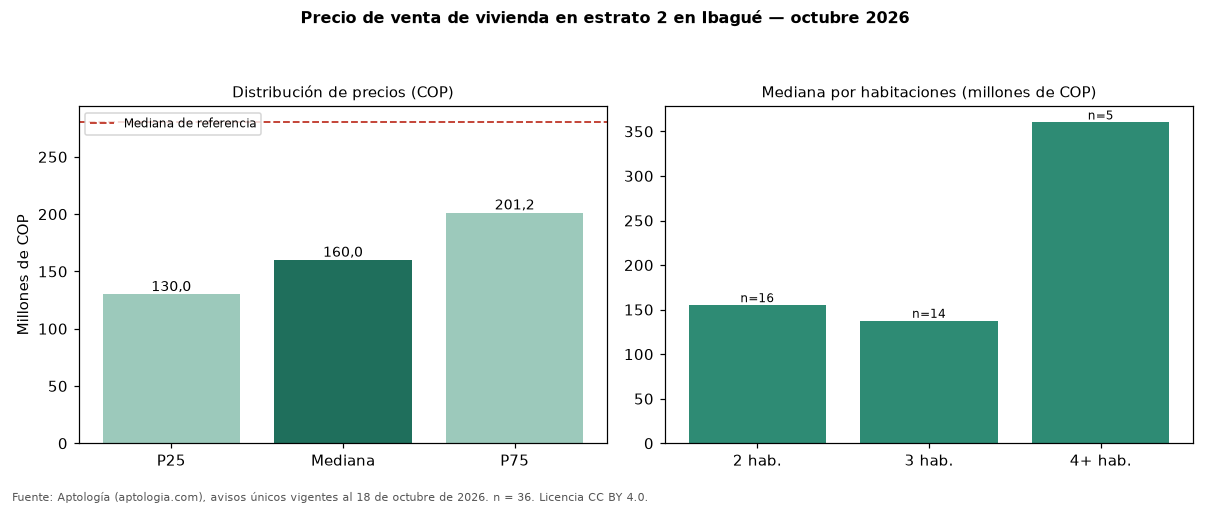

Values plotted in this chart, from the file beside it:
seccion, metrica, valor_cop, n
precio, p25, 130000000, 36
precio, mediana, 160000000, 36
precio, p75, 201250000, 36
cop_por_m2, p25, 2660377, 36
cop_por_m2, mediana, 2886905, 36
cop_por_m2, p75, 3411731, 36
area, area_mediana_m2, 49.5, 36
habitaciones, 2, 155000000, 16
habitaciones, 3, 137500000, 14
habitaciones, 4+, 360000000, 5
administracion, mediana, 144500, 22
estrato, moda, 2, 
parqueadero, porcentaje_con_parqueadero, 27.8, 36
referencia, mediana_referencia, 280000000, 182
referencia, mediana_cop_por_m2_referencia, 3125000, 182
